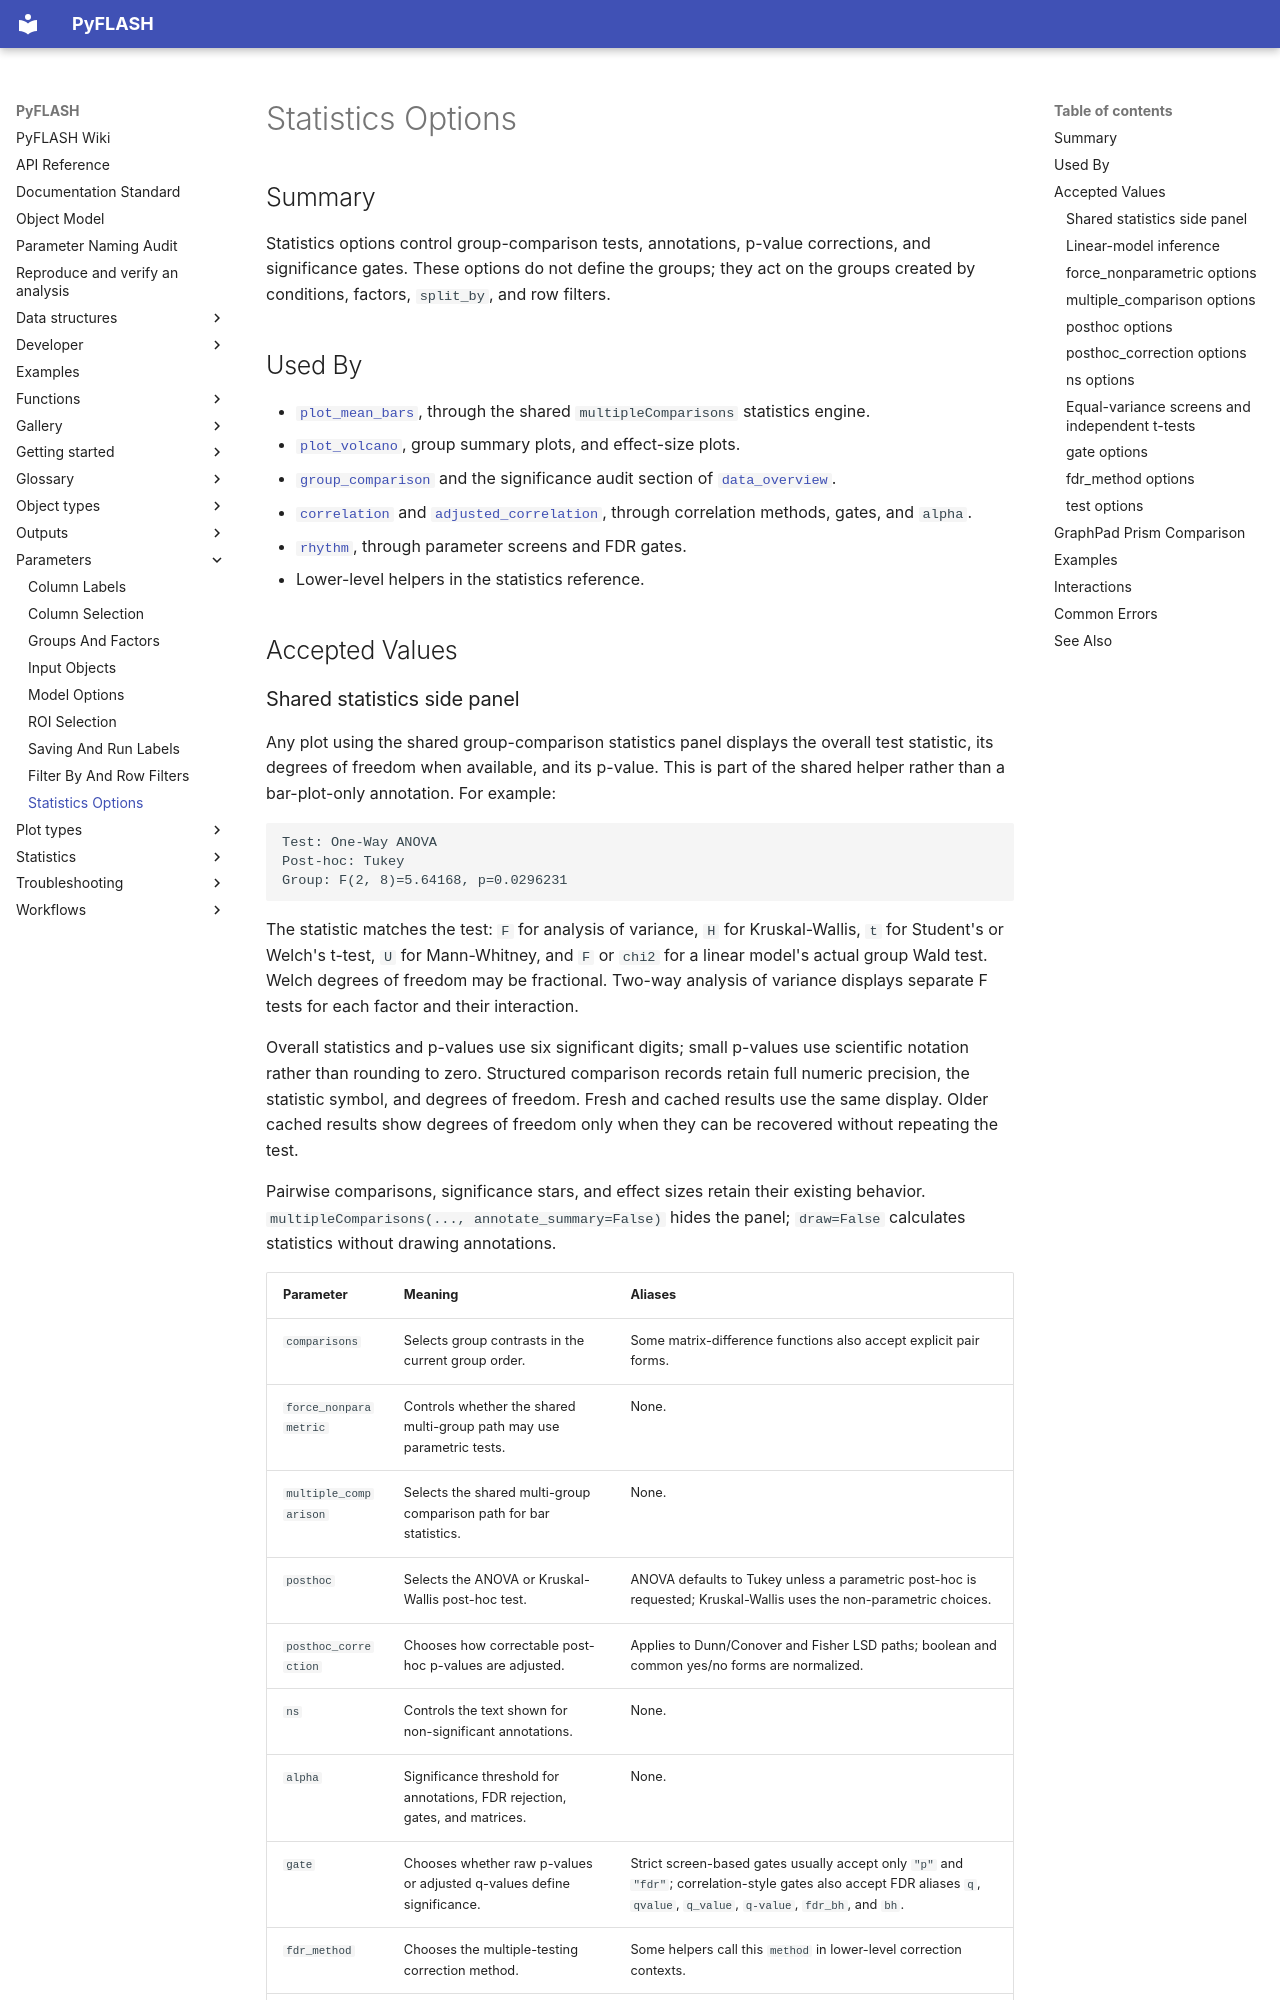

repository: Jay2owe/PyFLASH · page: parameters/statistics-options/index.html · generator: mkdocs

# Statistics Options

## Summary

Statistics options control group-comparison tests, annotations, p-value
corrections, and significance gates. These options do not define the groups;
they act on the groups created by conditions, factors, `split_by`, and row
filters.

## Used By

- [`plot_mean_bars`](../functions/plot_mean_bars.md), through the shared
  `multipleComparisons` statistics engine.
- [`plot_volcano`](../functions/plot_volcano.md), group summary plots, and
  effect-size plots.
- [`group_comparison`](../functions/group_comparison.md) and the significance
  audit section of [`data_overview`](../functions/data_overview.md).
- [`correlation`](../functions/correlation.md) and
  [`adjusted_correlation`](../functions/adjusted_correlation.md), through
  correlation methods, gates, and `alpha`.
- [`rhythm`](../functions/rhythm.md), through parameter screens and FDR gates.
- Lower-level helpers in the statistics reference.

## Accepted Values
